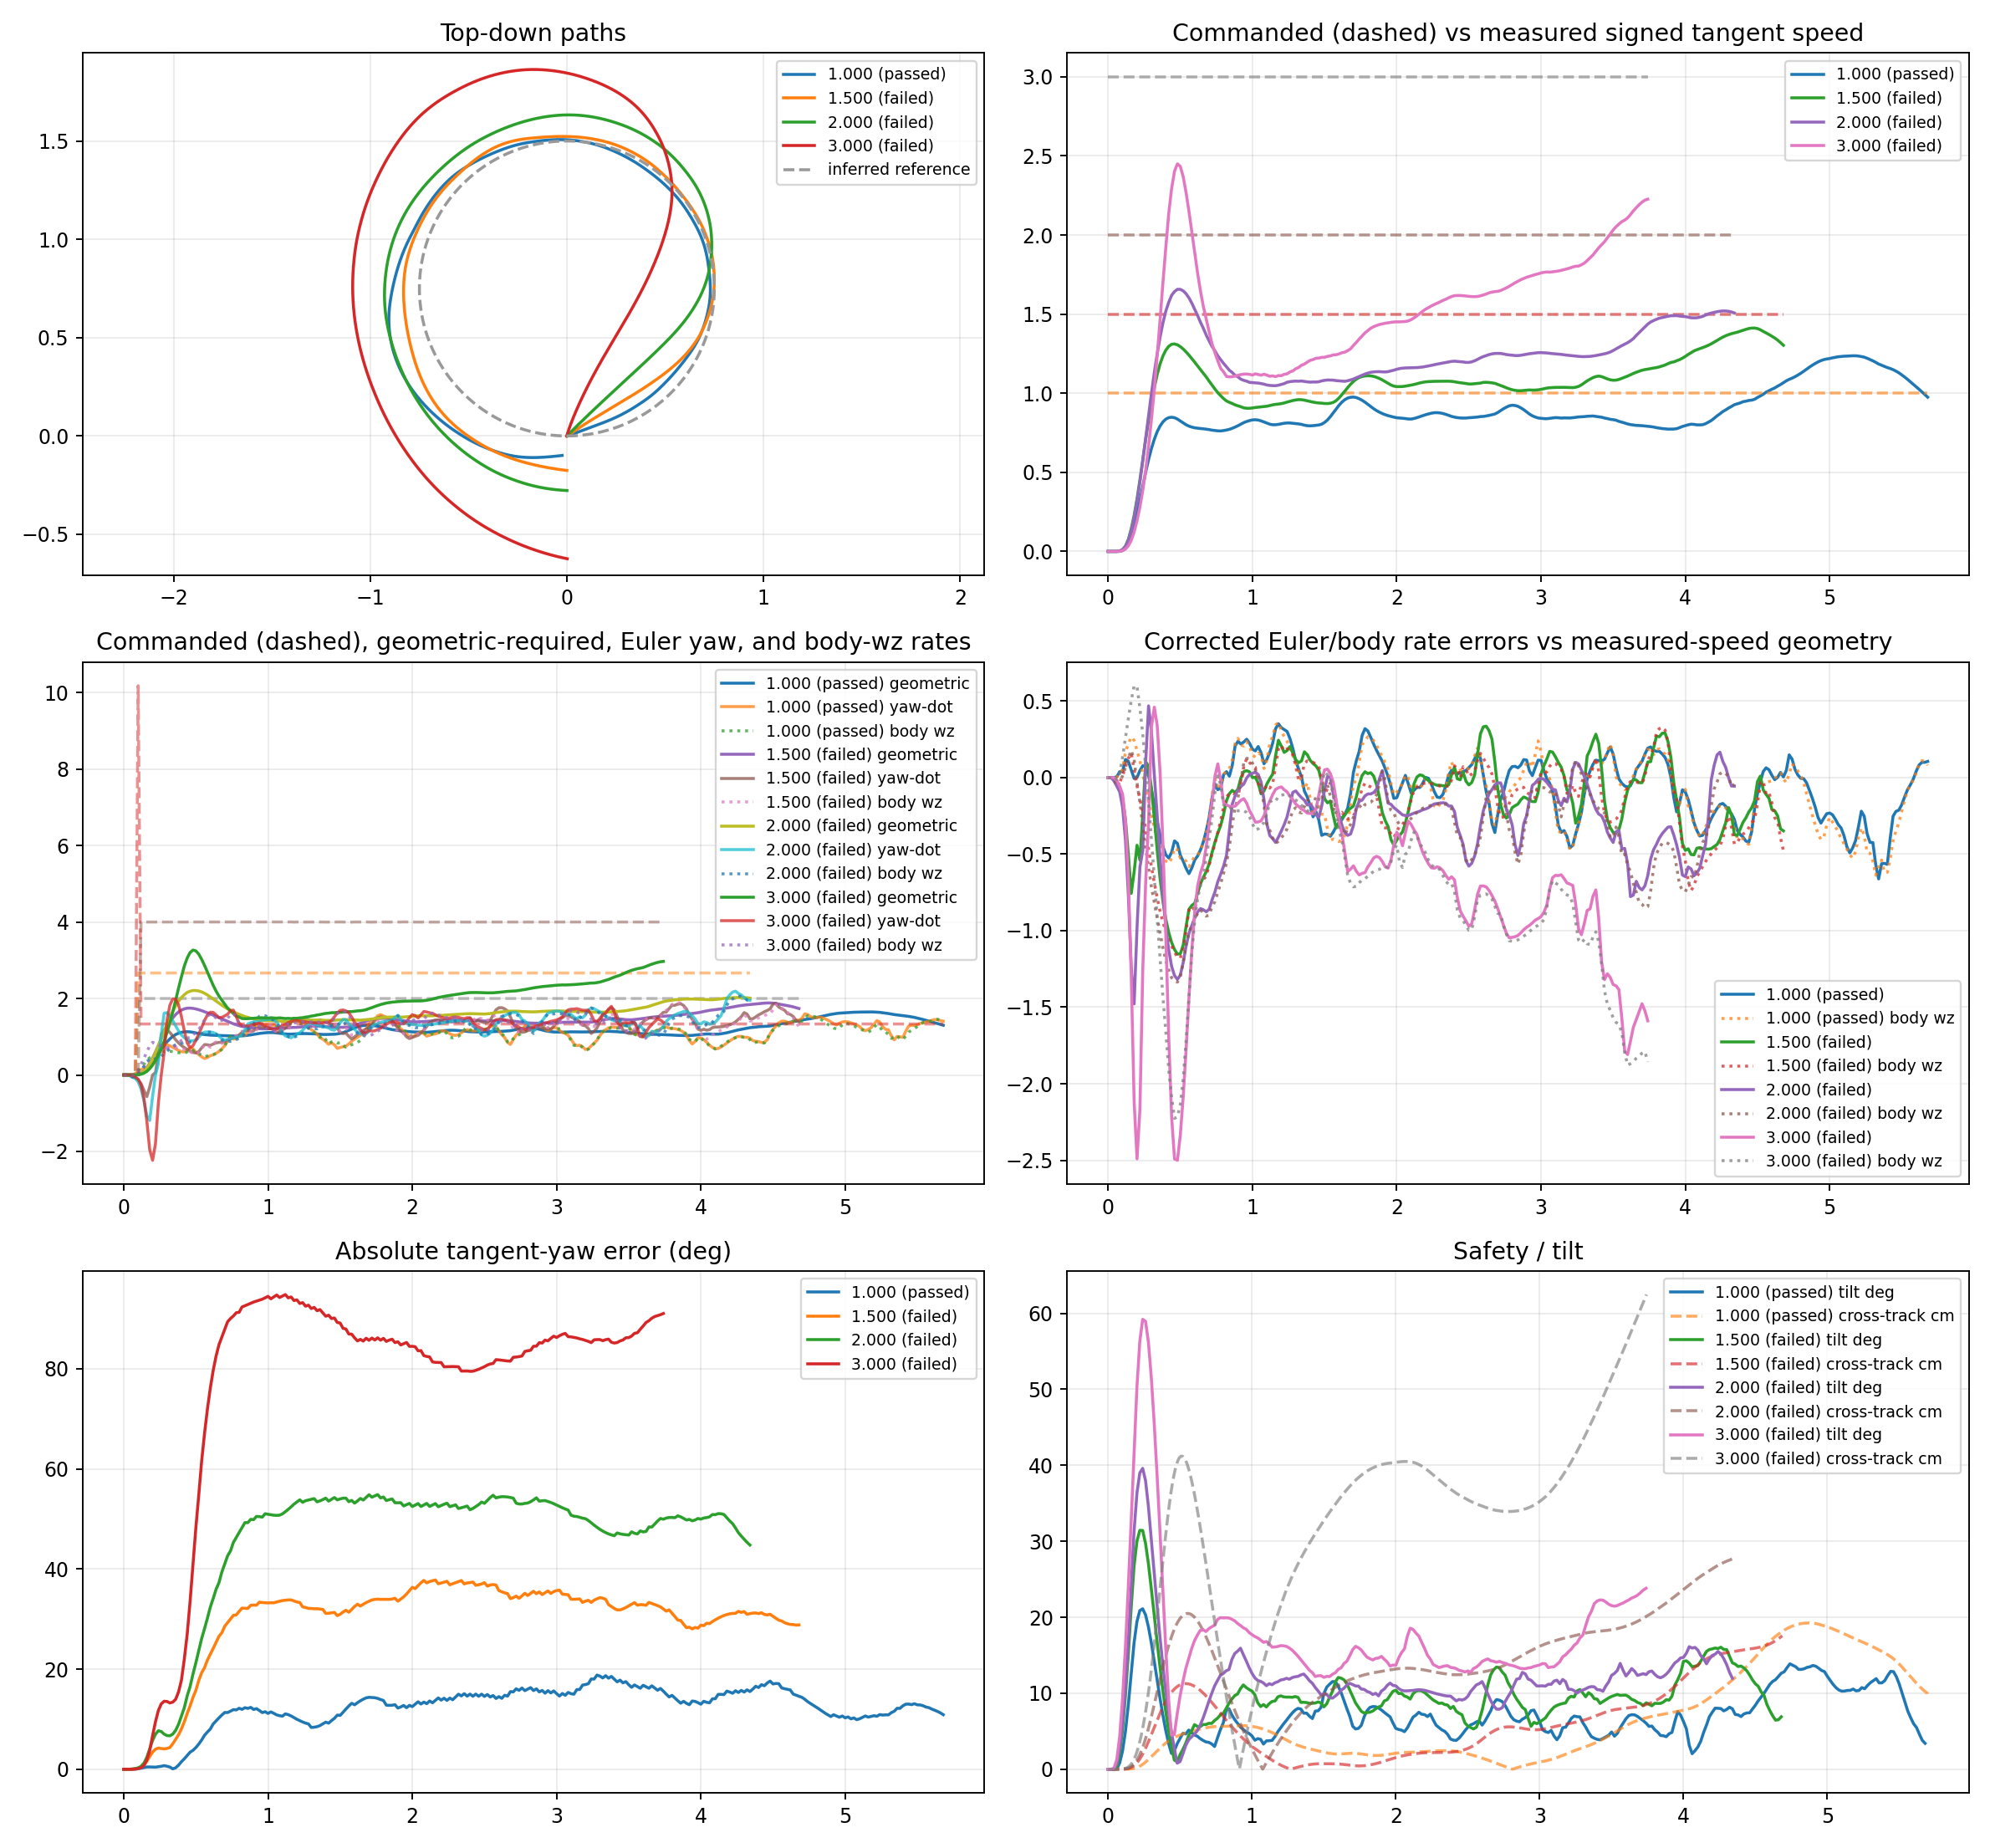

Values plotted in this chart, from the file beside it:
requested_speed_mps, status, passed, calibrated_launch, firmware_max_progress, firmware_complete_750_of_750, inferred_progress_fraction, completion_time_s, contact_or_crash, envelope_violation, nonfinite_state, yaw_error_rmse_deg, yaw_rate_error_rmse_radps, corrected_euler_yaw_rate_rmse_radps, corrected_body_wz_rmse_radps, wz_minus_euler_yaw_rate_rmse_radps, cross_track_rmse_m, altitude_rmse_m, tilt_max_deg, rate_norm_max_radps, rpm_saturation_fraction
1.0, passed, True, True, 750.0, True, 1.0, 5.698, False, False, False, 13.07, 0.4627, 0.2414, 0.2589, 0.05976, 0.08843, 0.05557, 21.17, 3.851, 0.0
1.5, failed, False, True, 700.3, False, 1.0, 4.687, False, False, False, 31.04, 0.9091, 0.3375, 0.35, 0.139, 0.07843, 0.05751, 31.61, 5.568, 0.0
2.0, failed, False, True, 700.3, False, 1.0, 4.352, False, False, False, 47.65, 1.557, 0.4554, 0.4692, 0.2309, 0.1535, 0.06175, 39.65, 6.707, 0.0
3.0, failed, False, True, 700.3, False, 1.0, 3.743, False, False, False, 80.34, 2.877, 0.8904, 0.8983, 0.4578, 0.3474, 0.09848, 59.45, 8.054, 0.05021
